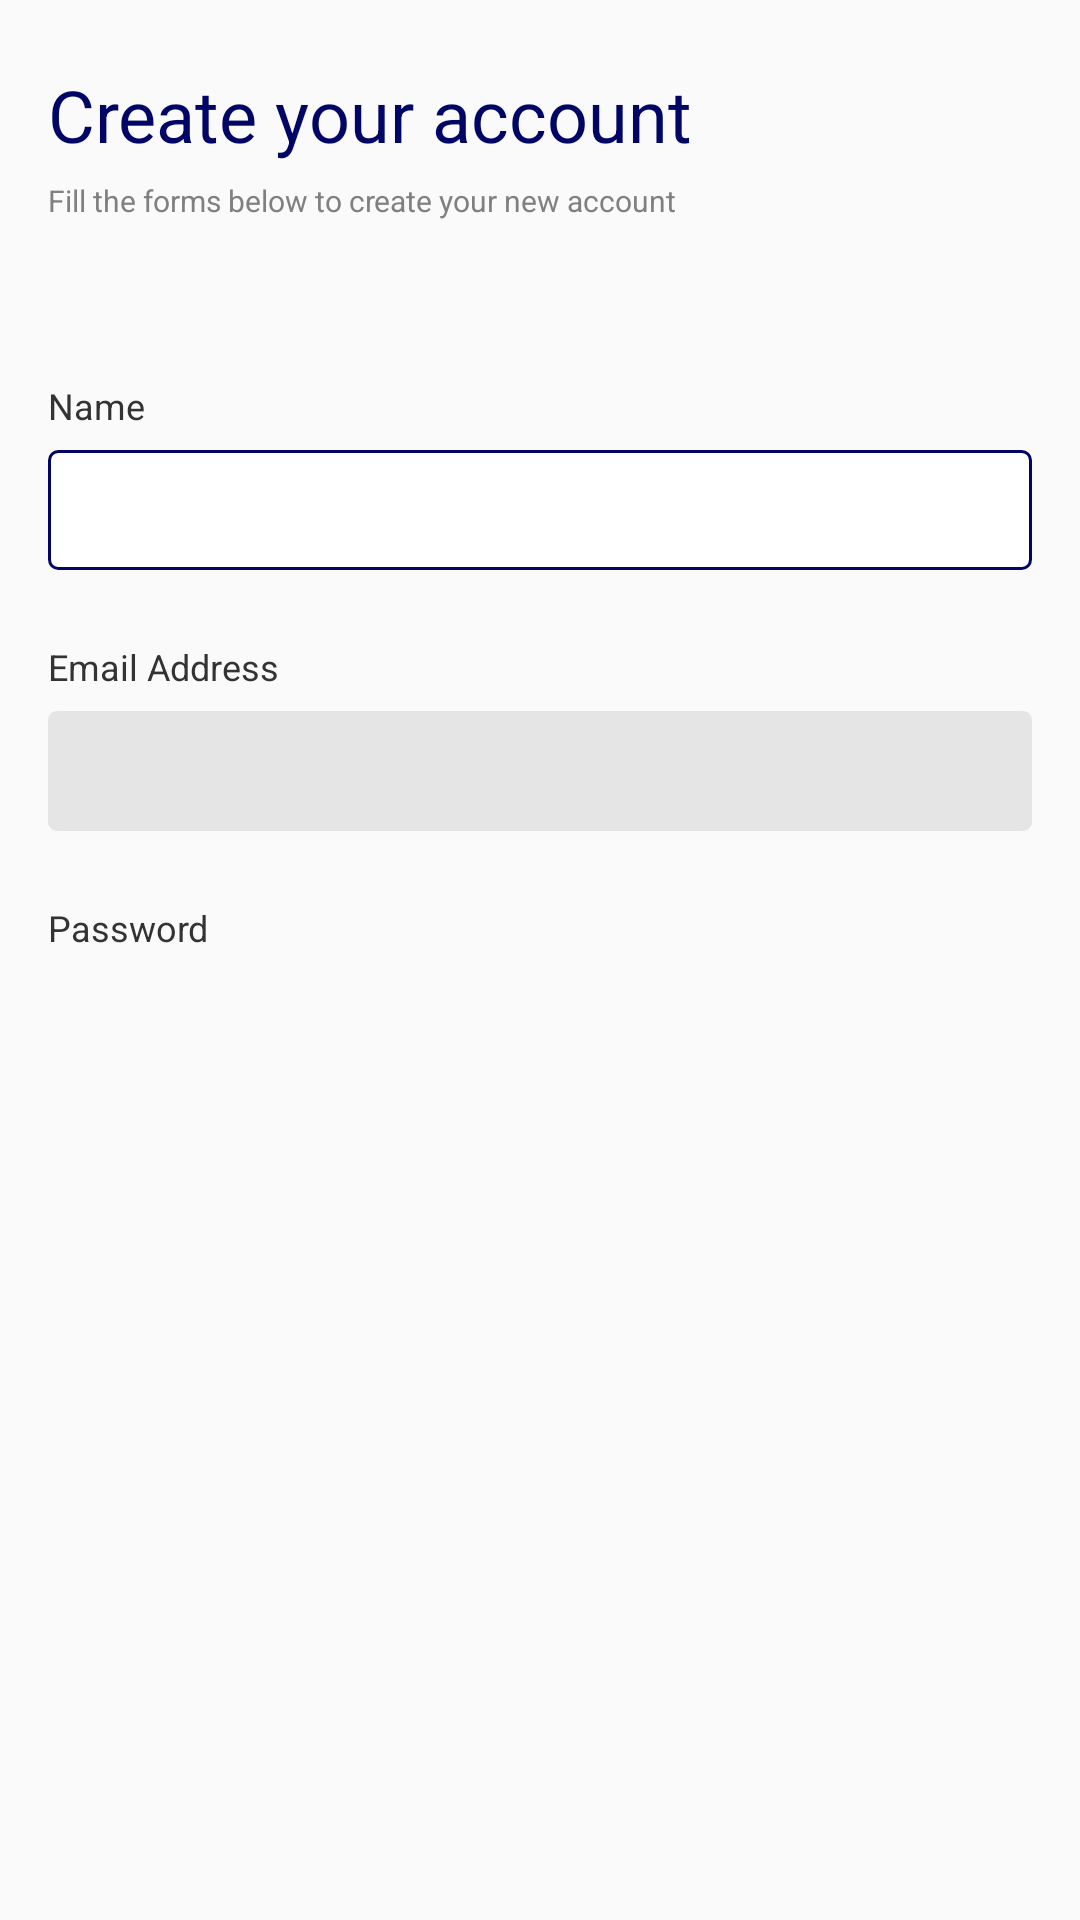

Produce the Android XML layout that renders to this screen, including the resource entries it uses.
<!-- AndroidManifest.xml: application theme Theme.AppCompat.Light.NoActionBar -->
<!-- res/layout/hello.xml -->
<?xml version="1.0" encoding="utf-8"?>
<RelativeLayout xmlns:android="http://schemas.android.com/apk/res/android"
    android:layout_width="match_parent"
    android:layout_height="match_parent"
    xmlns:app="http://schemas.android.com/apk/res-auto"

    android:id="@+id/android_7"
    android:outlineProvider="background"
    android:background="@drawable/android_7">
    <TextView
        android:id="@+id/create_your"
        android:layout_width="253dp"
        android:layout_height="36dp"
        android:layout_alignParentLeft="true"
        android:layout_marginLeft="16dp"
        android:layout_alignParentTop="true"
        android:layout_marginTop="22dp"
        android:text="@string/create_your"
        android:textAppearance="@style/create_your"
        android:gravity="top"
        />

    <TextView
        android:id="@+id/fill_the_fo"
        android:layout_width="237dp"
        android:layout_height="15dp"
        android:layout_alignParentLeft="true"
        android:layout_marginLeft="16dp"
        android:layout_alignParentTop="true"
        android:layout_marginTop="60dp"
        android:text="@string/fill_the_fo"
        android:textAppearance="@style/fill_the_fo"
        android:gravity="top"
        />

    <TextView
        android:id="@+id/name"
        android:layout_width="37dp"
        android:layout_height="18dp"
        android:layout_alignParentLeft="true"
        android:layout_marginLeft="16dp"
        android:layout_alignParentTop="true"
        android:layout_marginTop="127dp"
        android:text="@string/name"
        android:textAppearance="@style/name"
        android:gravity="top"
        />
    <EditText
        android:id="@+id/name_text"
        android:layout_width="328dp"
        android:layout_height="40dp"
        android:layout_alignParentLeft="true"
        android:layout_marginLeft="16dp"
        android:layout_alignParentTop="true"
        android:layout_marginTop="150dp"
        android:background="@drawable/rectangle_2"
        />

    <TextView
        android:id="@+id/email_addre"
        android:layout_width="85dp"
        android:layout_height="18dp"
        android:layout_alignParentLeft="true"
        android:layout_marginLeft="16dp"
        android:layout_alignParentTop="true"
        android:layout_marginTop="214dp"
        android:text="@string/email_addre"
        android:textAppearance="@style/email_addre"
        android:gravity="top"
        />


    <EditText
        android:id="@+id/e_mail_text"
        android:layout_width="328dp"
        android:layout_height="40dp"
        android:layout_alignParentLeft="true"
        android:layout_marginLeft="16dp"
        android:layout_alignParentTop="true"
        android:layout_marginTop="237dp"
        android:background="@drawable/rectangle_3"
        />


    <TextView
        android:id="@+id/password"
        android:layout_width="59dp"
        android:layout_height="18dp"
        android:layout_alignParentLeft="true"
        android:layout_marginLeft="16dp"
        android:layout_alignParentTop="true"
        android:layout_marginTop="301dp"
        android:text="@string/password"
        android:textAppearance="@style/password"
        android:gravity="top"
        />

    <EditText
        android:id="@+id/password_text"
        android:layout_width="328dp"
        android:layout_height="40dp"
        android:layout_alignParentLeft="true"
        android:layout_marginLeft="16dp"
        android:layout_alignParentTop="true"
        android:layout_marginTop="324dp"
        android:background="@drawable/rectangle_5"
        />

    <Toolbar
        android:id="@+id/my_toolbar"
        android:layout_width="0dp"
        android:layout_height="?attr/actionBarSize"
        android:background="#010566"
        android:elevation="4dp"
        android:theme="@style/ThemeOverlay.AppCompat.ActionBar"
        app:layout_constraintEnd_toEndOf="parent"
        app:layout_constraintStart_toStartOf="parent"
        app:layout_constraintTop_toTopOf="@+id/my_nav_host_fragment"
        app:popupTheme="@style/ThemeOverlay.AppCompat.Light" />





</RelativeLayout>
<!-- resources referenced by this layout -->
<resources>
  <!-- drawable rectangle_2 (drawable) -->
  <?xml version="1.0" encoding="utf-8"?>
  <vector xmlns:android="http://schemas.android.com/apk/res/android"
  
      xmlns:aapt="http://schemas.android.com/aapt"
      android:width="329dp"
      android:height="41dp"
      android:viewportWidth="329"
      android:viewportHeight="41"
      >
  
  
      <group>
  
          <clip-path
              android:pathData="M3.5 0.5H325.5C327.157 0.5 328.5 1.84315 328.5 3.5V37.5C328.5 39.1569 327.157 40.5 325.5 40.5H3.5C1.84315 40.5 0.5 39.1569 0.5 37.5V3.5C0.5 1.84315 1.84315 0.5 3.5 0.5Z"
              />
  
          <path
              android:pathData="M0.5 0.5V40.5H328.5V0.5"
              android:fillColor="#FFFFFF"
              />
  
      </group>
  
      <path
          android:pathData="M3.5 0.5H325.5C327.157 0.5 328.5 1.84315 328.5 3.5V37.5C328.5 39.1569 327.157 40.5 325.5 40.5H3.5C1.84315 40.5 0.5 39.1569 0.5 37.5V3.5C0.5 1.84315 1.84315 0.5 3.5 0.5Z"
          android:strokeWidth="1"
          android:strokeColor="#010566"
          />
  
  
  </vector>
  <!-- drawable rectangle_3 (drawable) -->
  <?xml version="1.0" encoding="utf-8"?>
  <vector
      xmlns:android="http://schemas.android.com/apk/res/android"
      xmlns:aapt="http://schemas.android.com/aapt"
      android:width="328dp"
      android:height="40dp"
      android:viewportWidth="328"
      android:viewportHeight="40"
      >
  
      <group>
  
          <clip-path
              android:pathData="M3 0H325C326.657 0 328 1.34315 328 3V37C328 38.6569 326.657 40 325 40H3C1.34315 40 0 38.6569 0 37V3C0 1.34315 1.34315 0 3 0Z"
              />
  
          <path
              android:pathData="M0 0V40H328V0"
              android:fillColor="#E5E5E5"
              />
  
      </group>
  
  </vector>
  <string name="create_your">
  
  Create your account
  </string>
  <string name="email_addre">
  
          Email Address
      </string>
  <string name="fill_the_fo">
  
  Fill the forms below to create your new account
  </string>
  <string name="name">
  
  Name
  </string>
  <string name="password">
  
          Password
      </string>
  <style name="create_your">
  
          <item name="android:textSize">
              24sp
          </item>
  
          <item name="android:textColor">
              #010566
          </item>
  
      </style>
  <style name="email_addre">
  
          <item name="android:textSize">
              12sp
          </item>
  
          <item name="android:textColor">
              #333333
          </item>
  
      </style>
  <style name="fill_the_fo">
  
          <item name="android:textSize">
              10sp
          </item>
  
          <item name="android:textColor">
              #808080
          </item>
  
      </style>
  <style name="name">
  
          <item name="android:textSize">
              12sp
          </item>
  
          <item name="android:textColor">
              #333333
          </item>
  
      </style>
  <style name="password">
  
          <item name="android:textSize">
              12sp
          </item>
  
          <item name="android:textColor">
              #333333
          </item>
  
      </style>
</resources>
